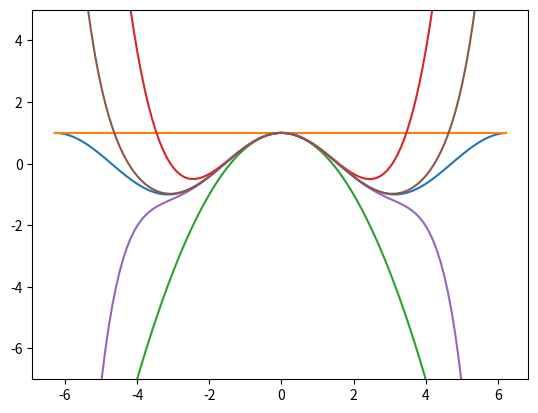

The matplotlib source for this figure:
import math
import numpy as np
import matplotlib.pyplot as plt

def func_cos(x, n):
    res = 0
    for i in range(n):
        a = (-1)**i
        b = x**(2*i)
        c = math.factorial(2*i)
        res += ( a ) * ( (b)/(c) )
    return res

angles = np.arange(-2*np.pi,2*np.pi,0.1)
p_cos = np.cos(angles)
fig, ax = plt.subplots()
ax.plot(angles,p_cos)

for i in range(1,6):
    t_cos = [func_cos(angle,i) for angle in angles]
    ax.plot(angles,t_cos)
plt.ylim(-7,5)

plt.show()